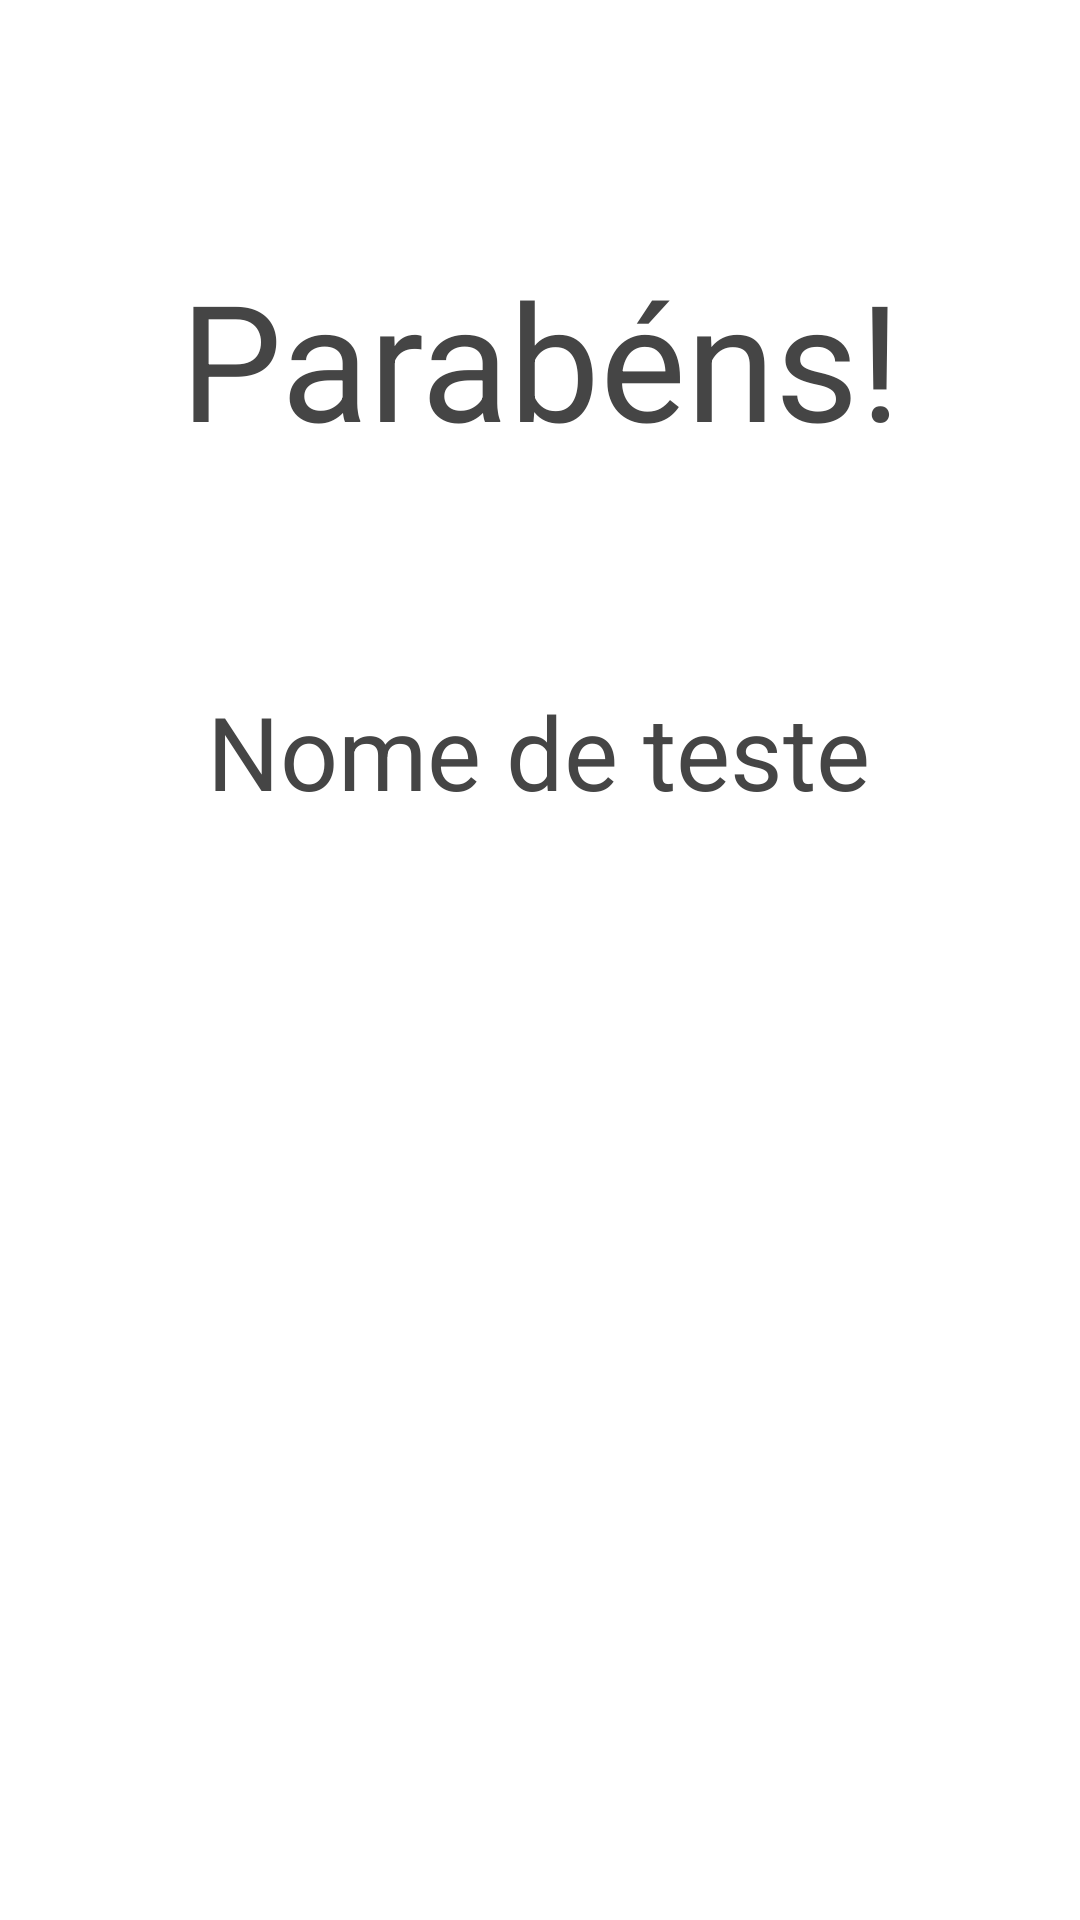

The Android layout XML behind this screen, and the referenced resources:
<!-- AndroidManifest.xml: application theme Theme.RandomBaby -->
<!-- res/layout/activity_escolhido.xml -->
<?xml version="1.0" encoding="utf-8"?>
<androidx.constraintlayout.widget.ConstraintLayout xmlns:android="http://schemas.android.com/apk/res/android"
    xmlns:app="http://schemas.android.com/apk/res-auto"
    xmlns:tools="http://schemas.android.com/tools"
    android:layout_width="match_parent"
    android:layout_height="match_parent"
    android:background="#D3FFFFFF"
    tools:context=".ui.EscolhidoActivity">

    <TextView
        android:id="@+id/textView2"
        android:layout_width="wrap_content"
        android:layout_height="wrap_content"
        android:text="Parabéns!"
        android:textSize="54sp"
        android:textColor="#454545"
        app:layout_constraintBottom_toBottomOf="parent"
        app:layout_constraintEnd_toEndOf="parent"
        app:layout_constraintStart_toStartOf="parent"
        app:layout_constraintTop_toTopOf="parent"
        app:layout_constraintVertical_bias="0.147" />

    <TextView
        android:id="@+id/nomeEscolhido"
        android:layout_width="wrap_content"
        android:layout_height="wrap_content"
        android:text="Nome de teste"
        android:textColor="#454545"
        android:textSize="34sp"
        app:layout_constraintBottom_toBottomOf="parent"
        app:layout_constraintEnd_toEndOf="parent"
        app:layout_constraintHorizontal_bias="0.497"
        app:layout_constraintStart_toStartOf="parent"
        app:layout_constraintTop_toTopOf="parent"
        app:layout_constraintVertical_bias="0.383" />

    <ImageView
        android:id="@+id/buttonVoltar"
        android:layout_width="80dp"
        android:layout_height="80dp"
        app:layout_constraintBottom_toBottomOf="parent"
        app:layout_constraintEnd_toEndOf="parent"
        app:layout_constraintHorizontal_bias="0.498"
        app:layout_constraintStart_toStartOf="parent"
        app:layout_constraintTop_toTopOf="parent"
        app:layout_constraintVertical_bias="0.937"
        app:srcCompat="@drawable/back" />

    <ImageView
        android:id="@+id/idRandomFoto"
        android:layout_width="202dp"
        android:layout_height="190dp"
        app:layout_constraintBottom_toBottomOf="parent"
        app:layout_constraintEnd_toEndOf="parent"
        app:layout_constraintHorizontal_bias="0.497"
        app:layout_constraintStart_toStartOf="parent"
        app:layout_constraintTop_toTopOf="parent"
        app:layout_constraintVertical_bias="0.683"
        app:srcCompat="@drawable/ic_launcher_background" />
</androidx.constraintlayout.widget.ConstraintLayout>
<!-- resources referenced by this layout -->
<resources>
  <style name="Theme.RandomBaby" parent="Theme.MaterialComponents.DayNight.DarkActionBar">
          
          <item name="colorPrimary">#00A3EF</item>
          <item name="colorPrimaryVariant">#00A3EF</item>
          <item name="colorOnPrimary">@color/white</item>
          
          <item name="colorSecondary">@color/teal_200</item>
          <item name="colorSecondaryVariant">@color/teal_700</item>
          <item name="colorOnSecondary">#00A3EF</item>
          
          <item name="android:statusBarColor">#0075AC</item>
          
      </style>
  <!-- not gathered from this repository: default colours our renderer supplied (Android Studio template values) -->
  <color name="teal_200">#FF03DAC5</color>
  <color name="teal_700">#FF018786</color>
  <color name="white">#FFFFFFFF</color>
</resources>
